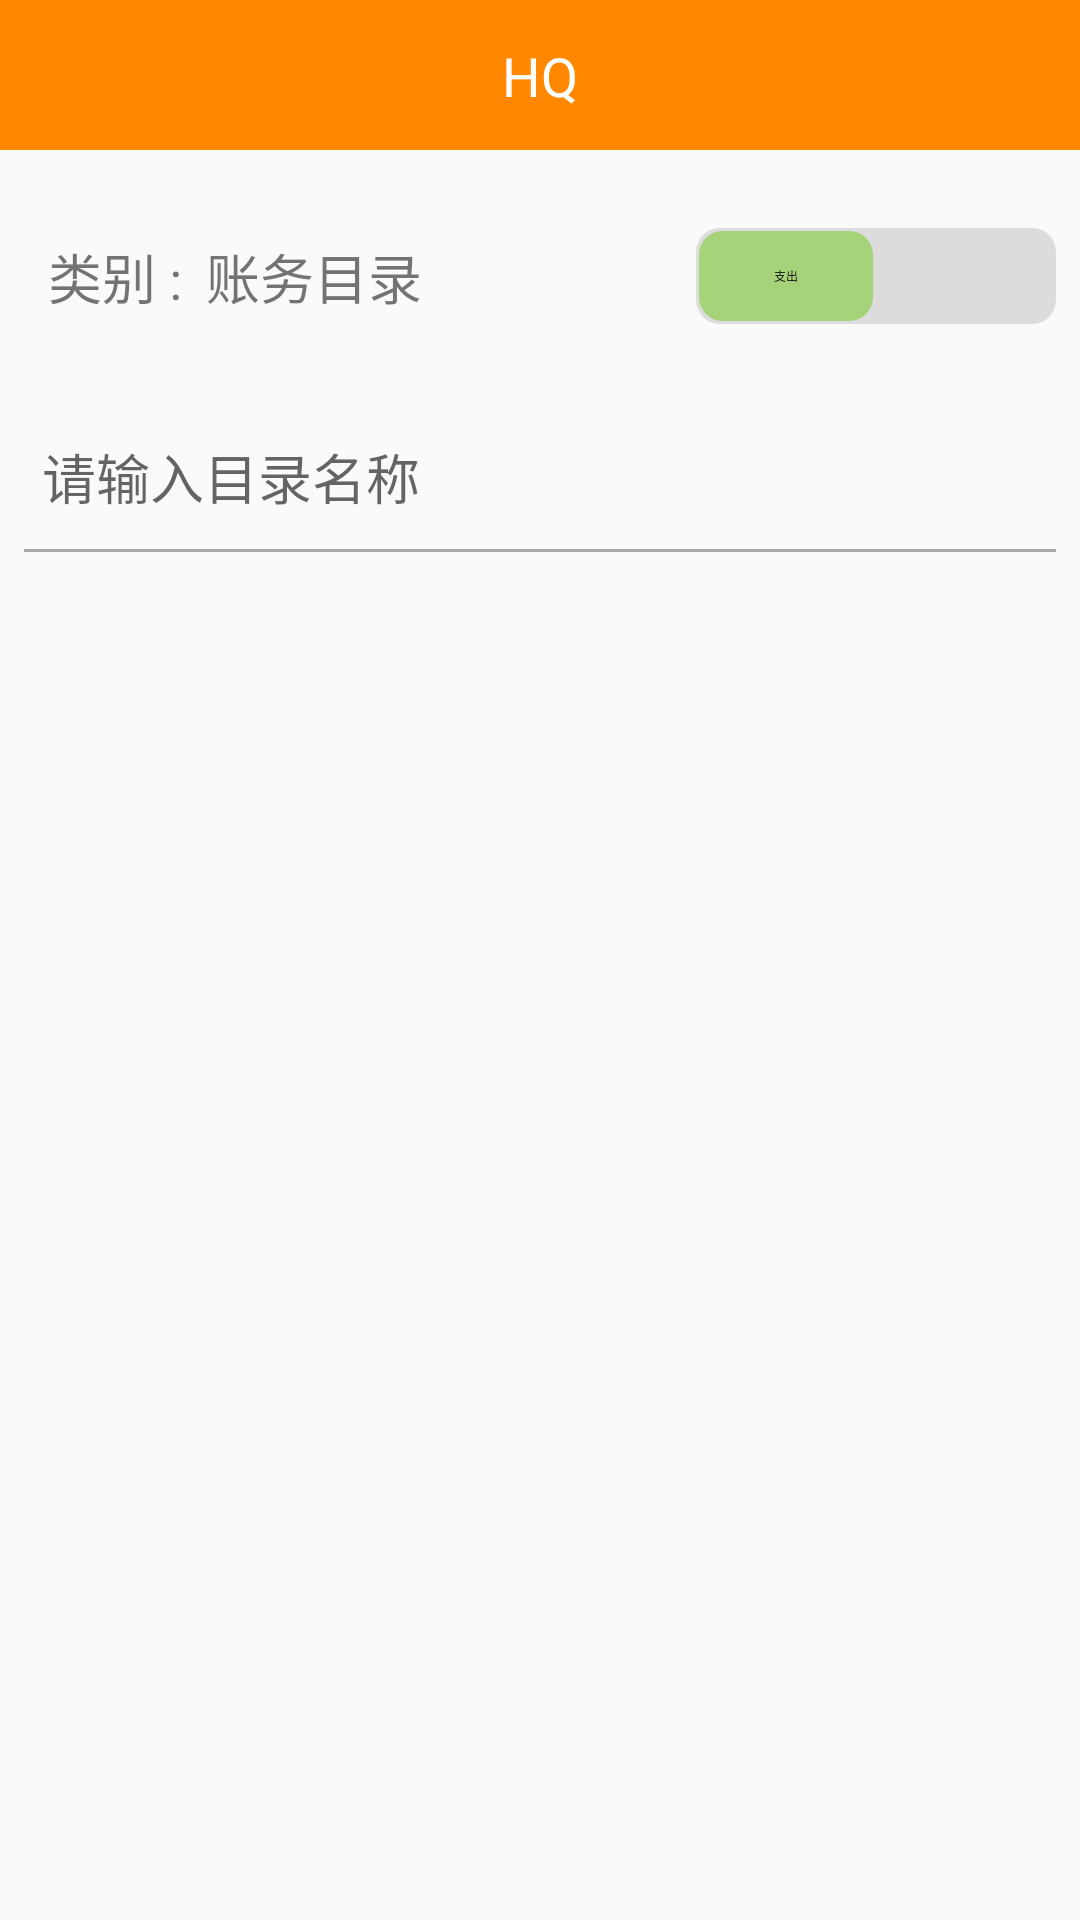

Write the Android layout XML for this screen, with the resource values it uses.
<!-- AndroidManifest.xml: application theme AppTheme -->
<!-- res/layout/activity_catalog_edit.xml -->
<?xml version="1.0" encoding="utf-8"?>
<android.support.constraint.ConstraintLayout xmlns:android="http://schemas.android.com/apk/res/android"
    xmlns:app="http://schemas.android.com/apk/res-auto"
    xmlns:tools="http://schemas.android.com/tools"
    android:layout_width="match_parent"
    android:layout_height="match_parent">

    <EditText
        android:id="@+id/editText"
        android:layout_width="0dp"
        android:layout_height="50dp"
        android:layout_marginEnd="8dp"
        android:layout_marginStart="8dp"
        android:layout_marginTop="84dp"
        android:background="@drawable/bg_underline"
        android:ems="10"
        android:hint="@string/input_catalog_name"
        android:inputType="textPersonName"
        android:paddingLeft="6dp"
        android:paddingRight="6dp"
        app:layout_constraintEnd_toEndOf="parent"
        app:layout_constraintHorizontal_bias="0.0"
        app:layout_constraintStart_toStartOf="parent"
        app:layout_constraintTop_toBottomOf="@+id/include5" />

    <TextView
        android:id="@+id/textView2"
        android:layout_width="wrap_content"
        android:layout_height="wrap_content"
        android:layout_marginBottom="8dp"
        android:layout_marginEnd="8dp"
        android:layout_marginStart="8dp"
        android:layout_marginTop="8dp"
        android:text="@string/catalog_category"
        android:textSize="18sp"
        app:layout_constraintBottom_toTopOf="@+id/editText"
        app:layout_constraintEnd_toEndOf="parent"
        app:layout_constraintHorizontal_bias="0.027"
        app:layout_constraintStart_toStartOf="parent"
        app:layout_constraintTop_toBottomOf="@+id/include5" />

    <include
        android:id="@+id/include5"
        layout="@layout/layout_header"
        android:layout_width="0dp"
        android:layout_height="50dp"
        app:layout_constraintEnd_toEndOf="parent"
        app:layout_constraintStart_toStartOf="parent"
        app:layout_constraintTop_toTopOf="parent" />

    <TextView
        android:id="@+id/textView3"
        android:layout_width="wrap_content"
        android:layout_height="wrap_content"
        android:layout_marginBottom="8dp"
        android:layout_marginEnd="8dp"
        android:layout_marginStart="8dp"
        android:layout_marginTop="8dp"
        android:text="@string/catalog_title"
        android:textSize="18sp"
        app:layout_constraintBottom_toTopOf="@+id/editText"
        app:layout_constraintEnd_toEndOf="parent"
        app:layout_constraintHorizontal_bias="0.0"
        app:layout_constraintStart_toEndOf="@+id/textView2"
        app:layout_constraintTop_toBottomOf="@+id/include5" />

    <Switch
        android:id="@+id/type"
        android:layout_width="120dp"
        android:layout_height="40dp"
        android:layout_marginBottom="8dp"
        android:layout_marginEnd="8dp"
        android:layout_marginTop="8dp"
        android:showText="true"
        android:textOn="@string/earnings"
        android:textOff="@string/expenditure"
        android:switchTextAppearance="@style/SwitchStyle"
        android:thumb="@drawable/thumb_selector"
        android:track="@drawable/track_selector"
        app:layout_constraintBottom_toTopOf="@+id/editText"
        app:layout_constraintEnd_toEndOf="parent"
        app:layout_constraintTop_toBottomOf="@+id/include5" />

    <Button
        android:id="@+id/delete"
        android:layout_width="0dp"
        android:layout_height="50dp"
        android:background="@color/mainColor"
        android:text="Button"
        android:textColor="@android:color/white"
        android:textSize="18sp"
        android:visibility="gone"
        app:layout_constraintBottom_toBottomOf="parent"
        app:layout_constraintEnd_toEndOf="parent"
        app:layout_constraintStart_toStartOf="parent"
        tools:text="@string/catalog_delete" />

</android.support.constraint.ConstraintLayout>
<!-- res/layout/layout_header.xml (included above) -->
<?xml version="1.0" encoding="utf-8"?>
<android.support.constraint.ConstraintLayout xmlns:android="http://schemas.android.com/apk/res/android"
    xmlns:app="http://schemas.android.com/apk/res-auto"
    android:background="@color/mainColor"
    android:layout_width="match_parent"
    android:layout_height="50dp">

    <TextView
        android:id="@+id/title"
        android:layout_width="wrap_content"
        android:layout_height="wrap_content"
        android:text="@string/app_name"
        android:textColor="@android:color/white"
        android:textSize="18sp"
        app:layout_constraintBottom_toBottomOf="parent"
        app:layout_constraintEnd_toEndOf="parent"
        app:layout_constraintStart_toStartOf="parent"
        app:layout_constraintTop_toTopOf="parent" />

    <ImageView
        android:id="@+id/back"
        android:layout_width="21dp"
        android:layout_height="32dp"
        android:layout_marginStart="16dp"
        android:clickable="true"
        android:contentDescription="@string/back"
        android:focusable="true"
        android:src="@mipmap/back"
        android:visibility="gone"
        app:layout_constraintBottom_toBottomOf="parent"
        app:layout_constraintStart_toStartOf="parent"
        app:layout_constraintTop_toTopOf="parent"
        app:srcCompat="@mipmap/back" />

    <Button
        android:id="@+id/fun"
        android:layout_width="wrap_content"
        android:layout_height="30dp"
        android:paddingRight="6dp"
        android:paddingLeft="6dp"
        android:background="@drawable/bg_header_fun"
        android:layout_marginEnd="8dp"
        android:text="@string/back"
        android:textColor="@color/mainColor"
        android:visibility="gone"
        app:layout_constraintBottom_toBottomOf="parent"
        app:layout_constraintEnd_toEndOf="parent"
        app:layout_constraintTop_toTopOf="parent" />
</android.support.constraint.ConstraintLayout>
<!-- resources referenced by this layout -->
<resources>
  <color name="mainColor">#ff8800</color>
  <!-- drawable bg_header_fun (drawable) -->
  <?xml version="1.0" encoding="utf-8"?>
  <shape android:shape="rectangle"
      xmlns:android="http://schemas.android.com/apk/res/android">
  
      <solid android:color="@android:color/white" />
  
      <corners android:radius="6dp" />
  
  </shape>
  <!-- drawable bg_underline (drawable) -->
  <?xml version="1.0" encoding="utf-8"?>
  <layer-list android:shape="rectangle" xmlns:android="http://schemas.android.com/apk/res/android">
  
      <item
          android:left="-2dp"
          android:right="-2dp"
          android:top="-2dp">
          <shape>
              <solid android:color="@android:color/transparent" />
  
              <stroke
                  android:width="1dp"
                  android:color="@android:color/darker_gray" />
          </shape>
      </item>
  
  </layer-list>
  <!-- drawable thumb_selector (drawable) -->
  <?xml version="1.0" encoding="utf-8"?>
  <selector xmlns:android="http://schemas.android.com/apk/res/android">
      <item android:state_checked="true" android:drawable="@drawable/thumb_select" />
      <item android:state_checked="false" android:drawable="@drawable/thumb_default" />
  </selector>
  <!-- drawable track_selector (drawable) -->
  <?xml version="1.0" encoding="utf-8"?>
  <selector xmlns:android="http://schemas.android.com/apk/res/android">
      <item android:state_checked="true" android:drawable="@drawable/track_select" />
      <item android:state_checked="false" android:drawable="@drawable/track_default" />
  </selector>
  <!-- mipmap back: png bitmap (mipmap-hdpi, 3253 bytes) -->
  <string name="app_name">HQ</string>
  <string name="back">返回</string>
  <string name="catalog_category">类别 :</string>
  <string name="catalog_delete">删除</string>
  <string name="catalog_title">账务目录</string>
  <string name="earnings">收入</string>
  <string name="expenditure">支出</string>
  <string name="input_catalog_name">请输入目录名称</string>
  <style name="AppTheme" parent="Theme.AppCompat.Light.NoActionBar">
          
          <item name="colorPrimary">@color/mainColor</item>
          <item name="colorPrimaryDark">@color/mainColor</item>
          <item name="colorAccent">@color/mainColor</item>
      </style>
  <!-- drawable thumb_select (drawable) -->
  <?xml version="1.0" encoding="utf-8"?>
  <shape android:shape="rectangle"
      xmlns:android="http://schemas.android.com/apk/res/android">
      <size
          android:width="60dp"
          android:height="30dp" />
      <solid android:color="@color/mainColor" />
      <corners android:radius="8dp" />
      <stroke
          android:width="2dp"
          android:color="@android:color/transparent" />
  
  </shape>
  <!-- drawable thumb_default (drawable) -->
  <?xml version="1.0" encoding="utf-8"?>
  <shape xmlns:android="http://schemas.android.com/apk/res/android"
      android:shape="rectangle">
  
      <size
          android:width="60dp"
          android:height="30dp" />
      <solid android:color="#9983CC39" />
  
      <corners android:radius="8dp" />
      <stroke
          android:width="2dp"
          android:color="@android:color/transparent" />
  
  </shape>
  <!-- drawable track_select (drawable) -->
  <?xml version="1.0" encoding="utf-8"?>
  <shape xmlns:android="http://schemas.android.com/apk/res/android"
      android:shape="rectangle">
      <size android:height="32dp" />
      <corners android:radius="8dp" />
      <gradient
          android:endColor="#FFE4B5"
          android:startColor="#FFE4B5" />
  </shape>
  <!-- drawable track_default (drawable) -->
  <?xml version="1.0" encoding="utf-8"?>
  <shape xmlns:android="http://schemas.android.com/apk/res/android"
      android:shape="rectangle">
      <size android:height="32dp" />
      <corners android:radius="8dp" />
      <gradient
          android:endColor="#DCDCDC"
          android:startColor="#DCDCDC" />
  </shape>
</resources>
